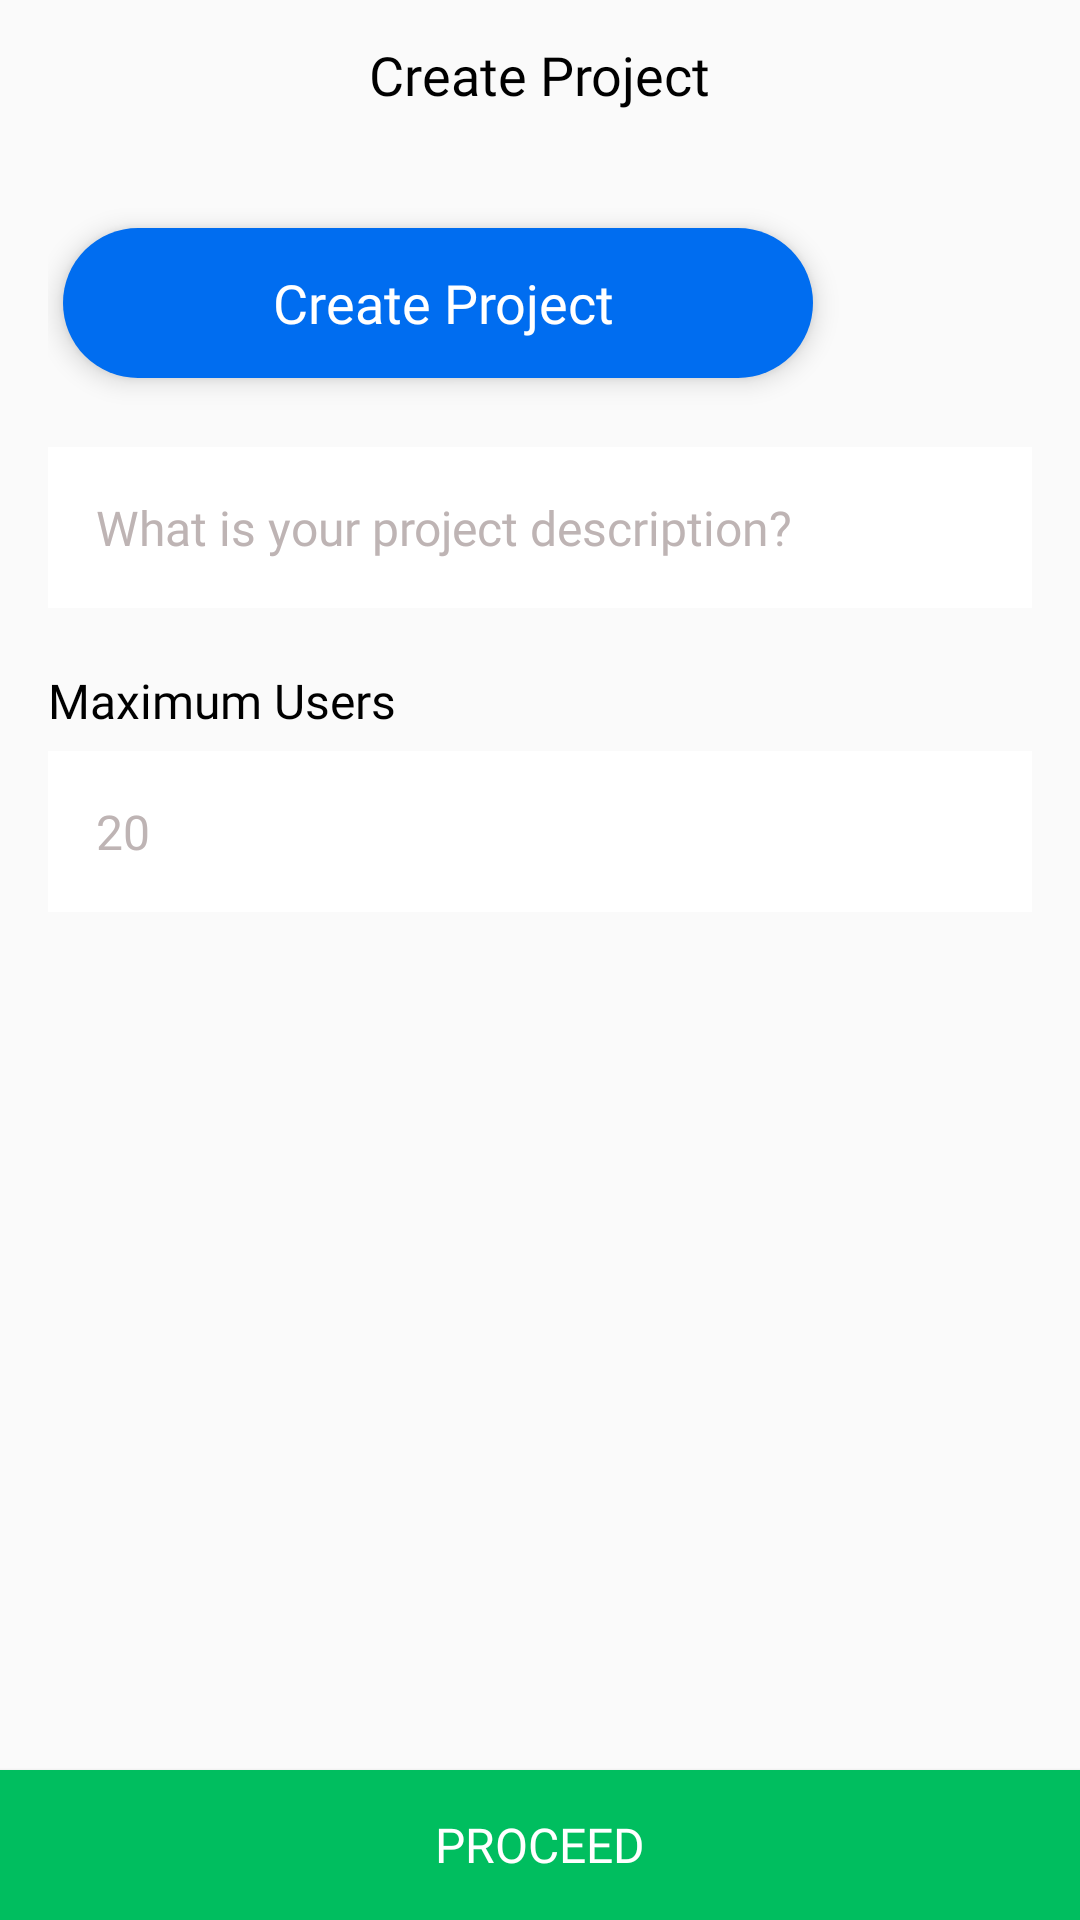

This screen was rendered from an Android layout file. Write that file and the resources it references.
<!-- AndroidManifest.xml: activity theme AppTheme.NoActionBar -->
<!-- res/layout/activity_post_project.xml -->
<?xml version="1.0" encoding="utf-8"?>
<RelativeLayout xmlns:android="http://schemas.android.com/apk/res/android"
    xmlns:app="http://schemas.android.com/apk/res-auto"
    xmlns:tools="http://schemas.android.com/tools"
    android:layout_width="match_parent"
    android:layout_height="match_parent"
    tools:context=".PostProjectActivity.PostProjectActivity">

    <include layout="@layout/content_post_project" />

</RelativeLayout>
<!-- res/layout/content_post_project.xml (included above) -->
<?xml version="1.0" encoding="utf-8"?>
<RelativeLayout xmlns:android="http://schemas.android.com/apk/res/android"
    xmlns:app="http://schemas.android.com/apk/res-auto"
    xmlns:tools="http://schemas.android.com/tools"
    android:layout_width="match_parent"
    android:layout_height="match_parent"
    app:layout_behavior="@string/appbar_scrolling_view_behavior"
    tools:context=".PostProjectActivity.PostProjectActivity"
    tools:showIn="@layout/activity_post_project">

    <LinearLayout
        android:layout_width="match_parent"
        android:layout_height="wrap_content"
        android:orientation="vertical">

        <RelativeLayout
            android:layout_width="match_parent"
            android:layout_height="50dp">

            <ImageView
                android:layout_width="50dp"
                android:layout_height="50dp"
                android:src="@drawable/ic_chevron_left_black_24dp"
                android:id="@+id/back_icon"
                android:padding="8dp"
                android:layout_alignParentLeft="true"/>

            <TextView
                android:layout_width="wrap_content"
                android:layout_height="wrap_content"
                android:textColor="#000"
                android:text="Create Project"
                android:layout_centerHorizontal="true"
                android:layout_centerVertical="true"
                android:textSize="18dp"
                android:fontFamily="@font/semibold" />

        </RelativeLayout>

        <android.support.v4.widget.NestedScrollView
            android:layout_width="match_parent"
            android:layout_height="wrap_content"
            android:scrollbars="none"
            android:layout_marginBottom="40dp">

            <LinearLayout
                android:orientation="vertical"
                android:layout_width="match_parent"
                android:layout_height="wrap_content"
                android:padding="16dp">


                <RelativeLayout
                    android:layout_marginTop="10dp"
                    android:layout_width="250dp"
                    android:layout_height="50dp"
                    android:elevation="5dp"
                    android:id="@+id/ask_question_button"
                    android:layout_marginLeft="5dp"
                    android:layout_marginBottom="5dp"
                    android:background="@drawable/ask_question_background">

                    <ImageView
                        android:layout_width="30dp"
                        android:layout_height="30dp"
                        android:src="@drawable/ic_add_black_24dp"
                        android:layout_centerVertical="true"
                        android:layout_marginLeft="30dp"
                        android:id="@+id/plus"
                        />

                    <TextView
                        android:layout_width="wrap_content"
                        android:layout_height="wrap_content"
                        android:textColor="#FFF"
                        android:text="Create Project"
                        android:layout_toRightOf="@+id/plus"
                        android:layout_centerVertical="true"
                        android:layout_marginLeft="10dp"
                        android:textSize="18dp"
                        android:layout_marginBottom="8dp"
                        android:fontFamily="@font/bold" />

                </RelativeLayout>

                <EditText
                    android:layout_width="match_parent"
                    android:layout_height="wrap_content"
                    android:layout_marginTop="18dp"
                    android:padding="16dp"
                    android:inputType="text|textMultiLine"
                    android:background="@drawable/edit_text_box"
                    android:id="@+id/project_post_title"
                    android:hint="What is your project description?"
                    android:textSize="16dp"
                    android:textColorHint="@color/backgroundDeepGrayColor"
                    android:textColor="#000"
                    android:fontFamily="@font/semibold"
                    />

                <TextView
                    android:layout_width="wrap_content"
                    android:layout_height="wrap_content"
                    android:textColor="#000"
                    android:layout_marginTop="20dp"
                    android:text="Maximum Users"
                    android:layout_toRightOf="@+id/plus"
                    android:layout_centerVertical="true"
                    android:textSize="16dp"
                    android:layout_marginBottom="3dp"
                    android:fontFamily="@font/bold" />

                <EditText
                    android:layout_width="match_parent"
                    android:layout_height="wrap_content"
                    android:layout_marginTop="3dp"
                    android:padding="16dp"
                    android:inputType="number"
                    android:background="@drawable/edit_text_box"
                    android:id="@+id/project_post_max_users"
                    android:hint="20"
                    android:textSize="16dp"
                    android:textColorHint="@color/backgroundDeepGrayColor"
                    android:textColor="#000"
                    android:fontFamily="@font/semibold"
                    />

            </LinearLayout>

        </android.support.v4.widget.NestedScrollView>

    </LinearLayout>

    <Button
        android:layout_width="match_parent"
        android:layout_height="50dp"
        android:layout_alignParentBottom="true"
        android:background="#00BE5F"
        android:fontFamily="@font/semibold"
        android:text="Proceed"
        android:textColor="#FFF"
        android:id="@+id/post_project_button"
        android:textSize="16dp" />


</RelativeLayout>
<!-- resources referenced by this layout -->
<resources>
  <color name="backgroundDeepGrayColor">#BEB4B4</color>
  <!-- drawable ask_question_background (drawable) -->
  <?xml version="1.0" encoding="utf-8"?>
  <shape xmlns:android="http://schemas.android.com/apk/res/android"
      android:shape="rectangle">
      <corners android:radius="50dp"/>
      <solid android:color="#006DF0"/>
  
  </shape>
  <!-- drawable edit_text_box (drawable) -->
  <?xml version="1.0" encoding="utf-8"?>
  <shape xmlns:android="http://schemas.android.com/apk/res/android"
      android:shape="rectangle">
  
      <solid android:color="#FFF" />
      <stroke android:width="0dp"/>
  </shape>
  <style name="AppTheme.NoActionBar">
          <item name="windowActionBar">false</item>
          <item name="windowNoTitle">true</item>
      </style>
</resources>
